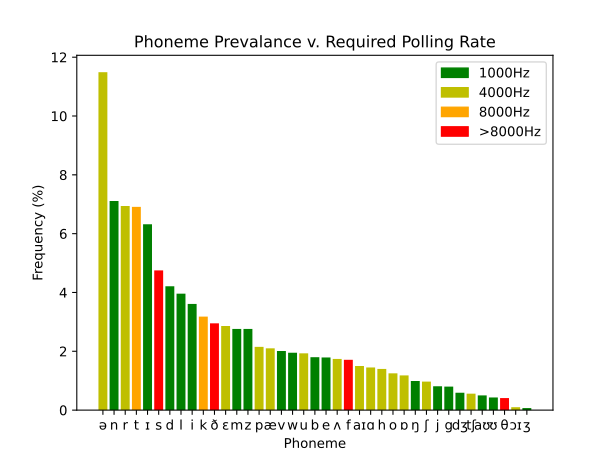

The data file committed next to this chart (first rows):
phoneme, rate, frequency
ə, 11.49, 600
n, 7.11, 250
r, 6.94, 700
t, 6.91, 2500
ɪ, 6.32, 350
s, 4.75, 5000
d, 4.21, 300
l, 3.96, 250
i, 3.61, 200
k, 3.18, 2000
ð, 2.95, 4500
ɛ, 2.86, 610
m, 2.76, 250
z, 2.76, 200
p, 2.15, 1500
æ, 2.10, 750
v, 2.01, 300
w, 1.95, 250
u, 1.93, 700
b, 1.80, 300
e, 1.79, 390
ʌ, 1.74, 800
f, 1.71, 4000
aɪ, 1.50, 800
ɑ, 1.45, 750
h, 1.40, 1500
o, 1.25, 600
ɒ, 1.18, 700
ŋ, 0.99, 250
ʃ, 0.97, 1500
j, 0.81, 200
g, 0.80, 200
dʒ, 0.59, 200
tʃ, 0.56, 1500
aʊ, 0.50, 400
ʊ, 0.43, 400
θ, 0.41, 5000
ɔɪ, 0.10, 600
ʒ, 0.07, 200
